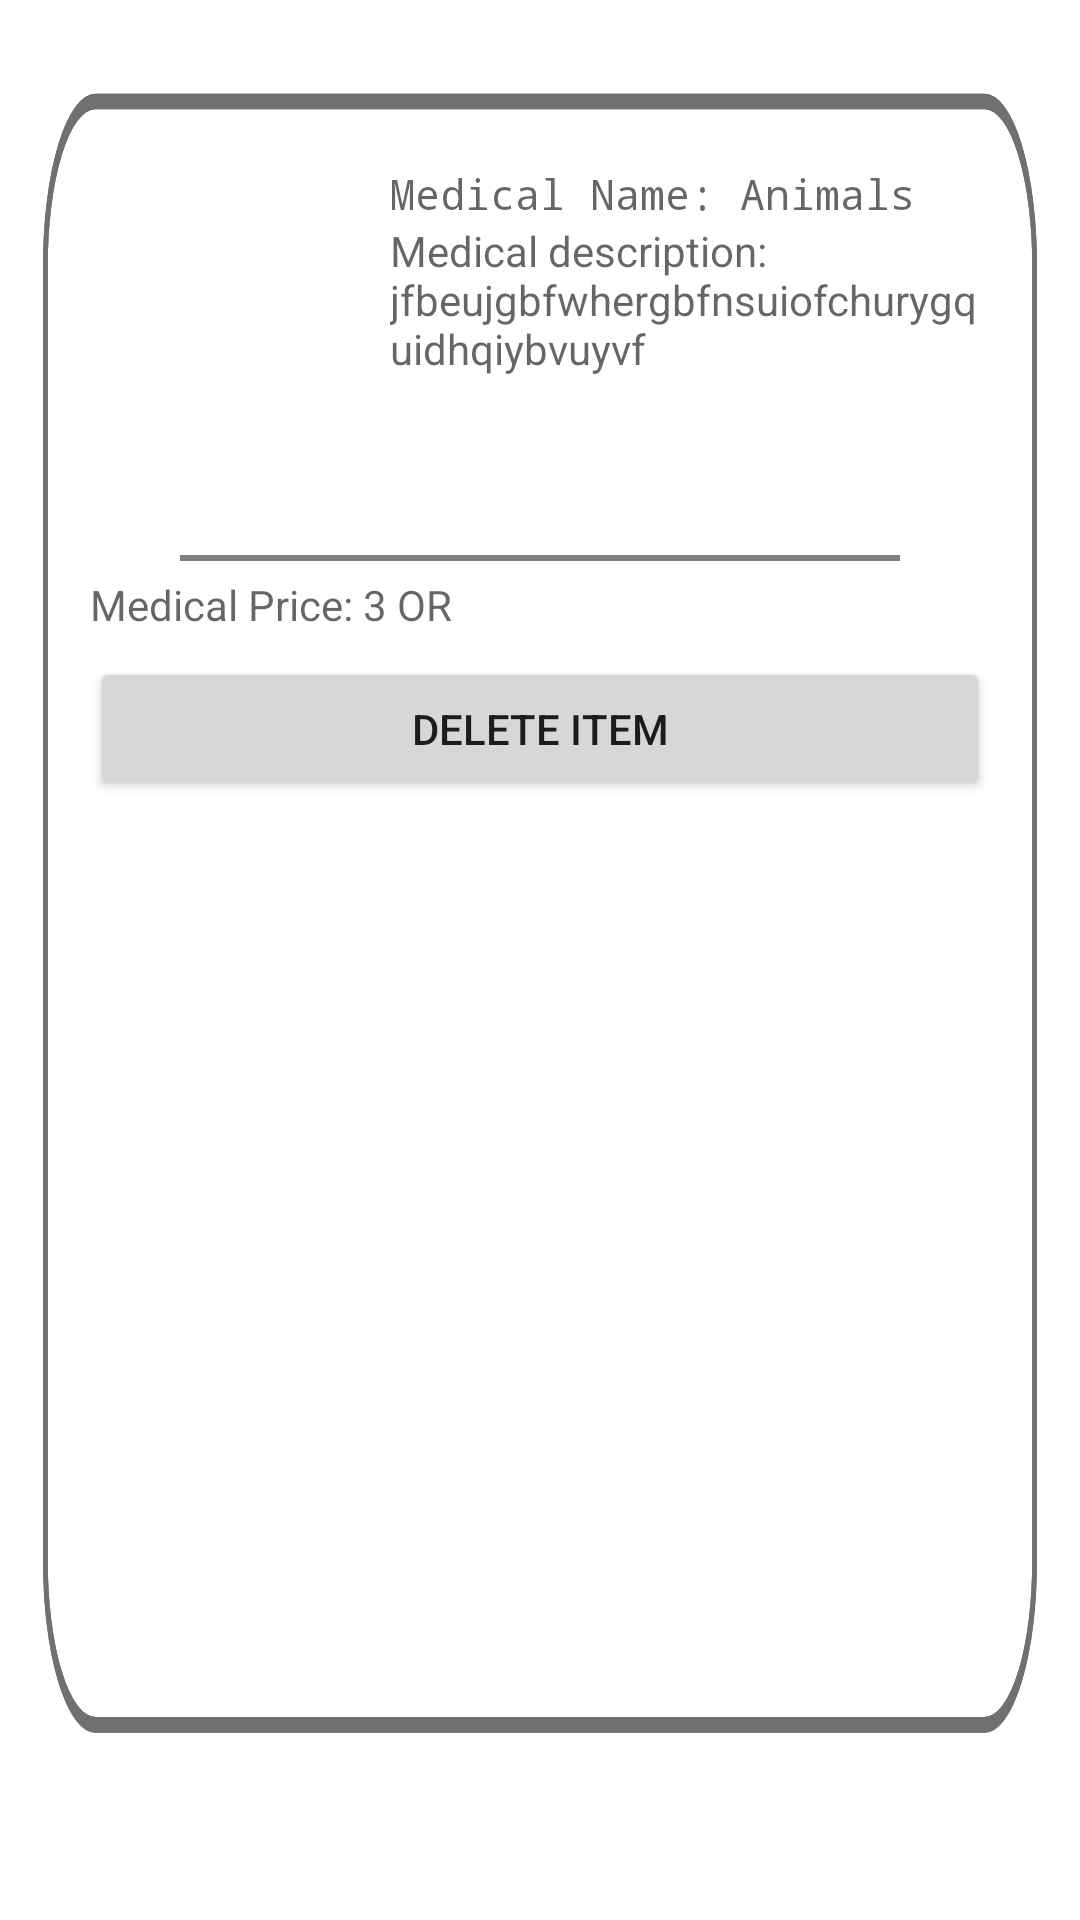

Here is an Android app screen rendered from its layout file. Give the layout XML and the strings, colors and styles it references.
<!-- AndroidManifest.xml: application theme Theme.OnlinePharmacy -->
<!-- res/layout/cart_medicien_info_layout.xml -->
<?xml version="1.0" encoding="utf-8"?>
<LinearLayout xmlns:android="http://schemas.android.com/apk/res/android"
    xmlns:app="http://schemas.android.com/apk/res-auto"
    xmlns:tools="http://schemas.android.com/tools"
    android:orientation="vertical"
    android:padding="30dp"
    android:background="@drawable/ic_rectangle_1"
    android:id="@+id/info"
    android:layout_width="match_parent"
    android:layout_height="wrap_content">

    <LinearLayout
        android:layout_width="match_parent"
        android:layout_height="wrap_content"
        android:orientation="horizontal">

        <ImageView
            android:id="@+id/medical_image"
            android:layout_width="100dp"
            android:layout_height="150dp"
            android:layout_gravity="right"
            android:padding="2dp"
            android:src="@drawable/ic_baseline_photo_camera_24" />

        <LinearLayout
            android:layout_width="wrap_content"
            android:layout_height="wrap_content"
            android:layout_marginTop="25dp"
            android:orientation="vertical">

            <TextView
                android:id="@+id/medical_name"
                android:layout_width="match_parent"
                android:layout_height="wrap_content"
                android:fontFamily="monospace"
                android:hint="Medical Name: Animals"
                android:textColor="#03A9F4" />

            <TextView
                android:id="@+id/medical_description"
                android:layout_width="match_parent"
                android:layout_height="wrap_content"
                android:hint="Medical description: jfbeujgbfwhergbfnsuiofchurygquidhqiybvuyvf" />
        </LinearLayout>

    </LinearLayout>

    <View
        android:id="@+id/view"
        android:layout_width="match_parent"
        android:background="#7E7E7E"
        android:layout_marginRight="30dp"
        android:layout_marginLeft="30dp"
        android:layout_marginTop="5dp"
        android:layout_marginBottom="5dp"
        android:layout_height="2dp" />

    <TextView
        android:id="@+id/medical_price"
        android:layout_width="match_parent"
        android:layout_height="wrap_content"
        android:inputType="number"
        android:hint="Medical Price: 3 OR" />

    <Button
        android:id="@+id/button_delete_item"
        android:layout_width="match_parent"
        android:layout_height="wrap_content"
        android:layout_marginTop="@dimen/zm_radius_small_8"
        android:text="Delete item" />


</LinearLayout>
<!-- resources referenced by this layout -->
<resources>
  <dimen name="zm_radius_small_8">8dp</dimen>
  <!-- drawable ic_rectangle_1 (drawable) -->
  <vector xmlns:android="http://schemas.android.com/apk/res/android"
      android:width="226dp"
      android:height="123dp"
      android:viewportWidth="226"
      android:viewportHeight="123">
    <path
        android:pathData="M20,6.5L206,6.5A10.5,10.5 0,0 1,216.5 17L216.5,100A10.5,10.5 0,0 1,206 110.5L20,110.5A10.5,10.5 0,0 1,9.5 100L9.5,17A10.5,10.5 0,0 1,20 6.5z"
        android:strokeWidth="1"
        android:fillColor="#00000000"
        android:strokeColor="#707070"/>
    <path
        android:pathData="M20,6L206,6A11,11 0,0 1,217 17L217,100A11,11 0,0 1,206 111L20,111A11,11 0,0 1,9 100L9,17A11,11 0,0 1,20 6z" />
    <path
        android:pathData="M20,6.5L206,6.5A10.5,10.5 0,0 1,216.5 17L216.5,100A10.5,10.5 0,0 1,206 110.5L20,110.5A10.5,10.5 0,0 1,9.5 100L9.5,17A10.5,10.5 0,0 1,20 6.5z"
        android:strokeWidth="1"
        android:fillColor="#00000000"
        android:strokeColor="#707070"/>
  </vector>
  <style name="Theme.OnlinePharmacy" parent="Theme.MaterialComponents.DayNight.DarkActionBar">
          
          <item name="colorPrimary">@color/purple_500</item>
          <item name="colorPrimaryVariant">@color/purple_700</item>
          <item name="colorOnPrimary">@color/white</item>
          
          <item name="colorSecondary">@color/teal_200</item>
          <item name="colorSecondaryVariant">@color/teal_700</item>
          <item name="colorOnSecondary">@color/black</item>
          
          <item name="android:statusBarColor" tools:targetApi="l">?attr/colorPrimaryVariant</item>
          
      </style>
  <color name="purple_500">#FF6200EE</color>
  <color name="purple_700">#FF3700B3</color>
  <color name="white">#FFFFFFFF</color>
  <color name="teal_200">#FF03DAC5</color>
  <color name="teal_700">#FF018786</color>
  <color name="black">#FF000000</color>
</resources>
